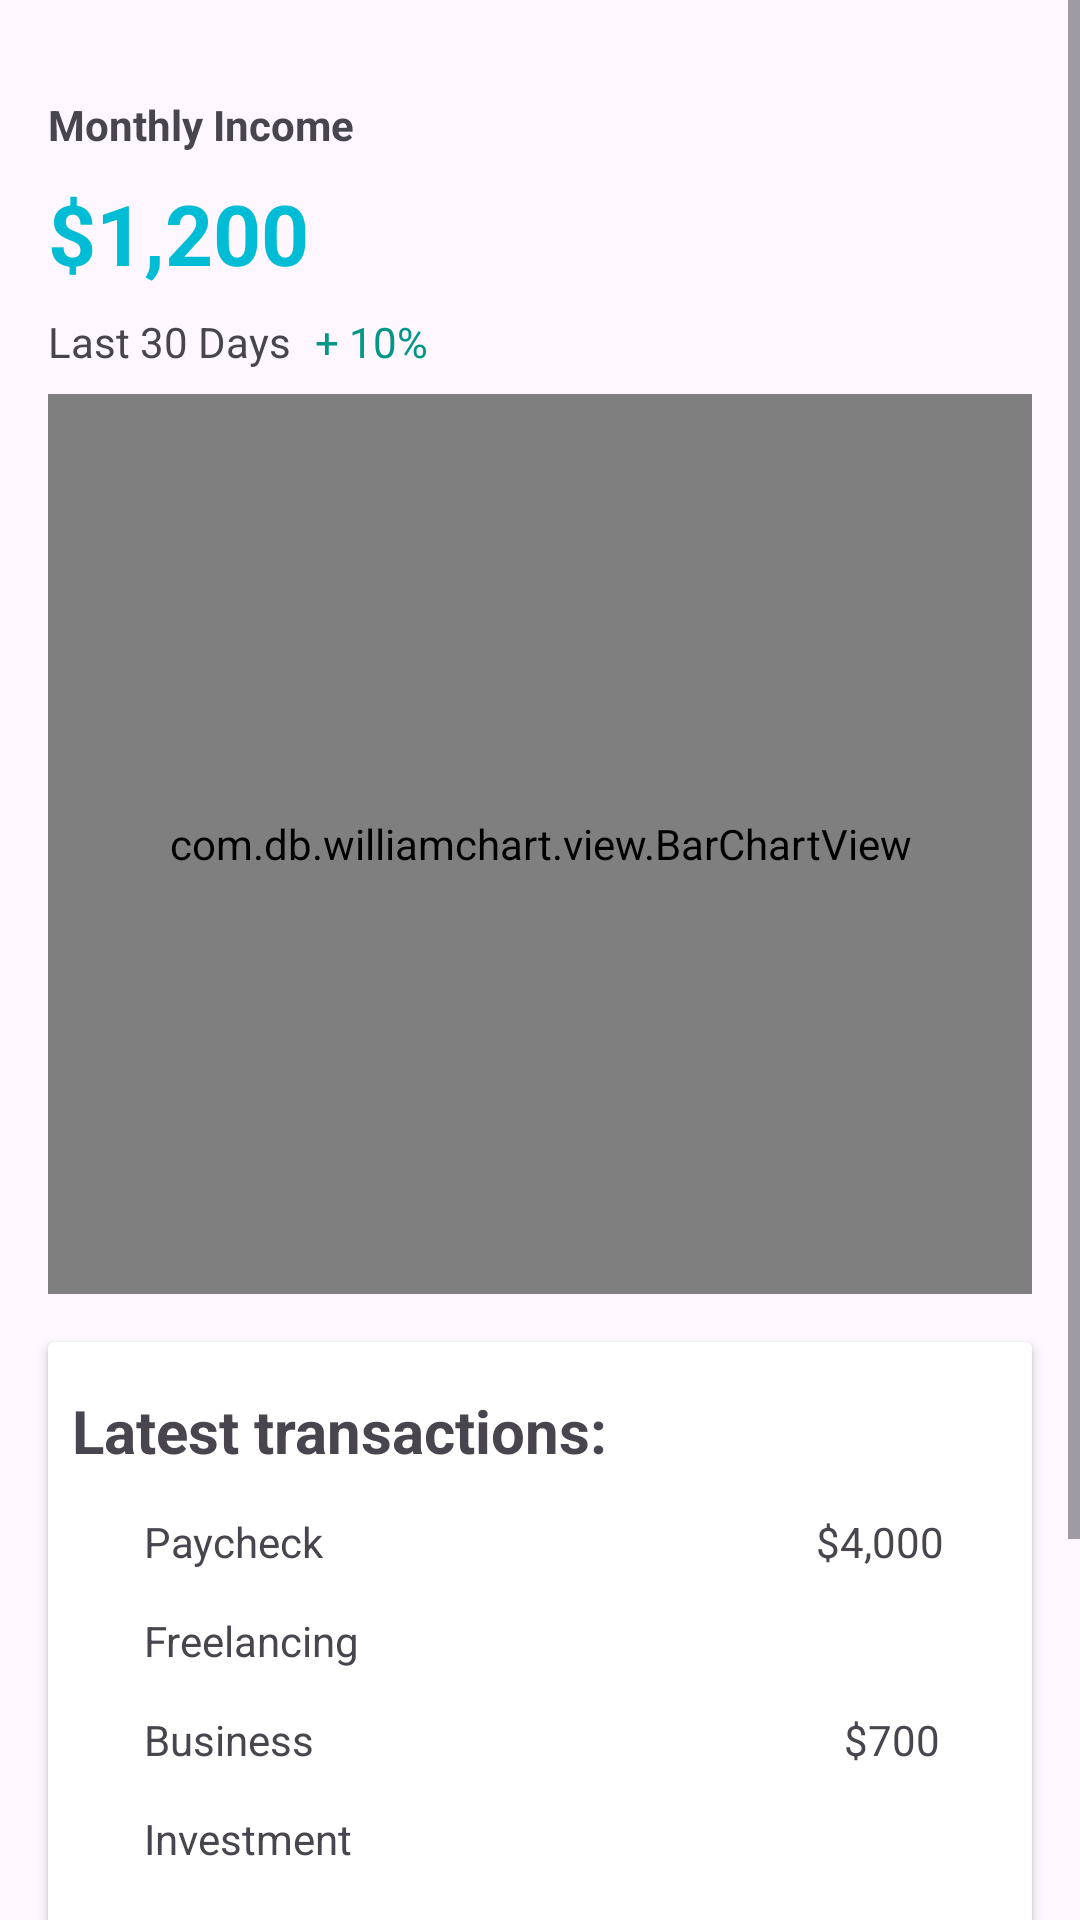

Write the Android layout XML for this screen, with the resource values it uses.
<!-- AndroidManifest.xml: application theme Theme.WealthGuard -->
<!-- res/layout/income_fragment.xml -->
<?xml version="1.0" encoding="utf-8"?>
<androidx.constraintlayout.widget.ConstraintLayout xmlns:android="http://schemas.android.com/apk/res/android"
    xmlns:tools="http://schemas.android.com/tools"
    android:layout_width="match_parent"
    android:layout_height="match_parent"
    xmlns:app="http://schemas.android.com/apk/res-auto"
    tools:context=".ui.main.IncomeFragment">

    <ScrollView
        android:layout_width="match_parent"
        android:layout_height="match_parent">

        <androidx.constraintlayout.widget.ConstraintLayout
            android:layout_width="match_parent"
            android:layout_height="match_parent">

            <TextView
        android:id="@+id/totalAmountTextView"
        android:layout_width="0dp"
        android:layout_height="wrap_content"
        android:layout_marginStart="16dp"
        android:layout_marginTop="8dp"
        android:layout_marginEnd="16dp"
        android:text="$1,200"
        android:textColor="#00BCD4"
        android:textSize="28sp"
        android:textStyle="bold"
        app:layout_constraintEnd_toEndOf="parent"
        app:layout_constraintStart_toStartOf="parent"
        app:layout_constraintTop_toBottomOf="@+id/monthlyIncomeLabelTextView" />

            <TextView
                android:id="@+id/monthlyIncomeLabelTextView"
                android:layout_width="0dp"
                android:layout_height="wrap_content"
                android:layout_marginStart="16dp"
                android:layout_marginTop="32dp"
                android:layout_marginEnd="16dp"
                android:text="Monthly Income"
                android:textStyle="bold"
                app:layout_constraintEnd_toEndOf="parent"
                app:layout_constraintHorizontal_bias="0.0"
                app:layout_constraintStart_toStartOf="parent"
                app:layout_constraintTop_toTopOf="parent" />

    <TextView
        android:id="@+id/durationTextView"
        android:layout_width="wrap_content"
        android:layout_height="wrap_content"
        android:layout_marginStart="16dp"
        android:layout_marginTop="8dp"
        android:text="Last 30 Days"
        app:layout_constraintStart_toStartOf="parent"
        app:layout_constraintTop_toBottomOf="@+id/totalAmountTextView" />

    <TextView
        android:id="@+id/changeInIncomeTextView"
        android:layout_width="0dp"
        android:layout_height="wrap_content"
        android:layout_marginStart="8dp"
        android:layout_marginEnd="16dp"
        android:text="+ 10%"
        android:textColor="#009688"
        app:layout_constraintBottom_toBottomOf="@+id/durationTextView"
        app:layout_constraintEnd_toEndOf="parent"
        app:layout_constraintStart_toEndOf="@+id/durationTextView"
        app:layout_constraintTop_toTopOf="@+id/durationTextView"
        app:layout_constraintVertical_bias="0.0" />

    <com.db.williamchart.view.BarChartView
        android:id="@+id/barChartIncome"
        android:layout_width="0dp"
        android:layout_height="300dp"
        android:layout_marginStart="16dp"
        android:layout_marginTop="8dp"
        android:layout_marginEnd="16dp"
        android:fadeScrollbars="false"
        app:chart_axis="x"
        app:chart_barsColor="@color/blue"
        app:chart_barsRadius="4dp"
        app:chart_spacing="32dp"
        app:layout_constraintEnd_toEndOf="parent"
        app:layout_constraintHorizontal_bias="0.0"
        app:layout_constraintStart_toStartOf="parent"
        app:layout_constraintTop_toBottomOf="@+id/durationTextView">

    </com.db.williamchart.view.BarChartView>

    <androidx.cardview.widget.CardView
        android:id="@+id/sourcesCardView"
        android:layout_width="match_parent"
        android:layout_height="wrap_content"
        android:layout_marginStart="16dp"
        android:layout_marginTop="16dp"
        android:layout_marginEnd="16dp"
        app:layout_constraintEnd_toEndOf="parent"
        app:layout_constraintStart_toStartOf="parent"
        app:layout_constraintTop_toBottomOf="@+id/barChartIncome">

        <androidx.constraintlayout.widget.ConstraintLayout
            android:layout_width="match_parent"
            android:layout_height="match_parent">

            <TextView
                android:id="@+id/sourcesTextView"
                android:layout_width="0dp"
                android:layout_height="wrap_content"
                android:layout_marginStart="8dp"
                android:layout_marginTop="16dp"
                android:layout_marginEnd="8dp"
                android:text="Latest transactions:"
                android:textSize="20sp"
                android:textStyle="bold"
                app:layout_constraintEnd_toEndOf="parent"
                app:layout_constraintStart_toStartOf="parent"
                app:layout_constraintTop_toTopOf="parent" />

            <TextView
                android:id="@+id/sourceOneTextView"
                android:layout_width="wrap_content"
                android:layout_height="wrap_content"
                android:layout_marginStart="32dp"
                android:layout_marginTop="14dp"
                android:text="Paycheck"
                app:layout_constraintStart_toStartOf="parent"
                app:layout_constraintTop_toBottomOf="@+id/sourcesTextView" />

            <TextView
                android:id="@+id/sourceOneAmountTextView"
                android:layout_width="wrap_content"
                android:layout_height="wrap_content"
                android:layout_marginStart="197dp"
                android:layout_marginEnd="32dp"
                android:text="$4,000"
                app:layout_constraintBottom_toBottomOf="@+id/sourceOneTextView"
                app:layout_constraintEnd_toEndOf="parent"
                app:layout_constraintHorizontal_bias="0.933"
                app:layout_constraintStart_toEndOf="@+id/sourceOneTextView"
                app:layout_constraintTop_toTopOf="@+id/sourceOneTextView"
                app:layout_constraintVertical_bias="0.0" />

            <TextView
                android:id="@+id/sourceTwoTextView"
                android:layout_width="wrap_content"
                android:layout_height="wrap_content"
                android:layout_marginStart="32dp"
                android:layout_marginTop="14dp"
                android:text="Freelancing"
                app:layout_constraintStart_toStartOf="parent"
                app:layout_constraintTop_toBottomOf="@+id/sourceOneTextView" />

            <TextView
                android:id="@+id/sourceTwoAmountTextView"
                android:layout_width="wrap_content"
                android:layout_height="wrap_content"
                android:layout_marginStart="197dp"
                android:layout_marginEnd="32dp"
                android:text="$900"
                app:layout_constraintBottom_toBottomOf="@+id/sourceTwoTextView"
                app:layout_constraintEnd_toEndOf="parent"
                app:layout_constraintHorizontal_bias="0.923"
                app:layout_constraintStart_toEndOf="@+id/sourceTwoTextView"
                app:layout_constraintTop_toTopOf="@+id/sourceTwoTextView"
                app:layout_constraintVertical_bias="0.0" />

            <TextView
                android:id="@+id/sourceThreeTextView"
                android:layout_width="wrap_content"
                android:layout_height="wrap_content"
                android:layout_marginStart="32dp"
                android:layout_marginTop="14dp"
                android:text="Business"
                app:layout_constraintStart_toStartOf="parent"
                app:layout_constraintTop_toBottomOf="@+id/sourceTwoTextView" />

            <TextView
                android:id="@+id/sourceThreeAmountTextView"
                android:layout_width="wrap_content"
                android:layout_height="wrap_content"
                android:layout_marginStart="197dp"
                android:layout_marginEnd="32dp"
                android:text="$700"
                app:layout_constraintBottom_toBottomOf="@+id/sourceThreeTextView"
                app:layout_constraintEnd_toEndOf="parent"
                app:layout_constraintHorizontal_bias="0.944"
                app:layout_constraintStart_toEndOf="@+id/sourceThreeTextView"
                app:layout_constraintTop_toTopOf="@+id/sourceThreeTextView"
                app:layout_constraintVertical_bias="0.0" />

            <TextView
                android:id="@+id/sourceFourTextView"
                android:layout_width="wrap_content"
                android:layout_height="wrap_content"
                android:layout_marginStart="32dp"
                android:layout_marginTop="14dp"
                android:text="Investment"
                app:layout_constraintStart_toStartOf="parent"
                app:layout_constraintTop_toBottomOf="@+id/sourceThreeTextView" />

            <TextView
                android:id="@+id/sourceFourAmountTextView"
                android:layout_width="wrap_content"
                android:layout_height="wrap_content"
                android:layout_marginStart="197dp"
                android:layout_marginEnd="32dp"
                android:text="$500"
                app:layout_constraintBottom_toBottomOf="@+id/sourceFourTextView"
                app:layout_constraintEnd_toEndOf="parent"
                app:layout_constraintHorizontal_bias="0.937"
                app:layout_constraintStart_toEndOf="@+id/sourceFourTextView"
                app:layout_constraintTop_toTopOf="@+id/sourceFourTextView"
                app:layout_constraintVertical_bias="0.0" />

            <Button
                android:id="@+id/viewMoreButton"
                android:layout_width="match_parent"
                android:layout_height="wrap_content"
                android:layout_marginStart="16dp"
                android:layout_marginTop="16dp"
                android:layout_marginEnd="16dp"
                android:layout_marginBottom="16dp"
                android:text="View more..."
                android:backgroundTint="#d040e0"
                app:layout_constraintBottom_toBottomOf="parent"
                app:layout_constraintEnd_toEndOf="parent"
                app:layout_constraintStart_toStartOf="parent"
                app:layout_constraintTop_toBottomOf="@id/sourceFourAmountTextView"></Button>


        </androidx.constraintlayout.widget.ConstraintLayout>
    </androidx.cardview.widget.CardView>

            <com.google.android.material.floatingactionbutton.FloatingActionButton
                android:id="@+id/floatingActionButton"
                android:layout_width="wrap_content"
                android:layout_height="wrap_content"
                android:layout_marginTop="16dp"
                android:layout_marginEnd="16dp"
                android:layout_marginBottom="24dp"
                android:clickable="true"
                app:backgroundTint="#d040e0"
                android:src="@android:drawable/ic_input_add"
                app:layout_constraintBottom_toBottomOf="parent"
                app:layout_constraintEnd_toEndOf="parent"
                app:layout_constraintTop_toBottomOf="@+id/sourcesCardView"
                app:rippleColor="#00BCD4" />
        </androidx.constraintlayout.widget.ConstraintLayout>
    </ScrollView>
</androidx.constraintlayout.widget.ConstraintLayout>
<!-- resources referenced by this layout -->
<resources>
  <color name="blue">#00BCD4</color>
  <style name="Theme.WealthGuard" parent="Base.Theme.WealthGuard" />
  <style name="Base.Theme.WealthGuard" parent="Theme.Material3.DayNight.NoActionBar">
          
          
      </style>
</resources>
